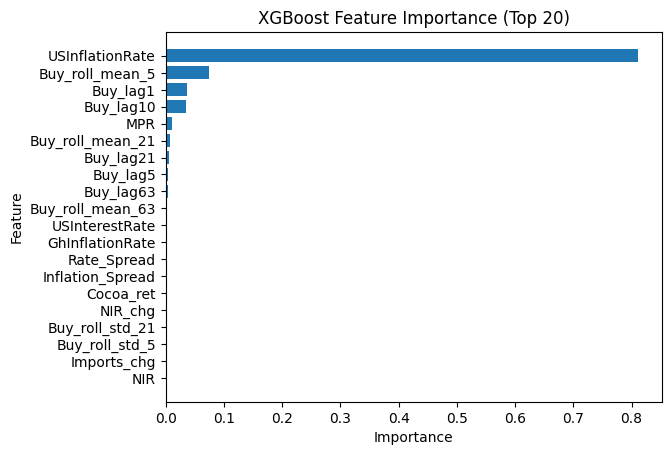

The file beside this chart, header and first rows:
feature, importance
USInflationRate, 0.8111
Buy_roll_mean_5, 0.07483
Buy_lag1, 0.03723
Buy_lag10, 0.03429
MPR, 0.0112
Buy_roll_mean_21, 0.007437
Buy_lag21, 0.005356
Buy_lag5, 0.004851
Buy_lag63, 0.004729
Buy_roll_mean_63, 0.00249
USInterestRate, 0.001566
GhInflationRate, 0.001174
Rate_Spread, 0.001146
Inflation_Spread, 0.001097
Cocoa_ret, 0.0002943
NIR_chg, 0.0002525
Buy_roll_std_21, 0.0001306
Buy_roll_std_5, 0.0001106
Imports_chg, 0.000107
NIR, 9.6102216e-05
